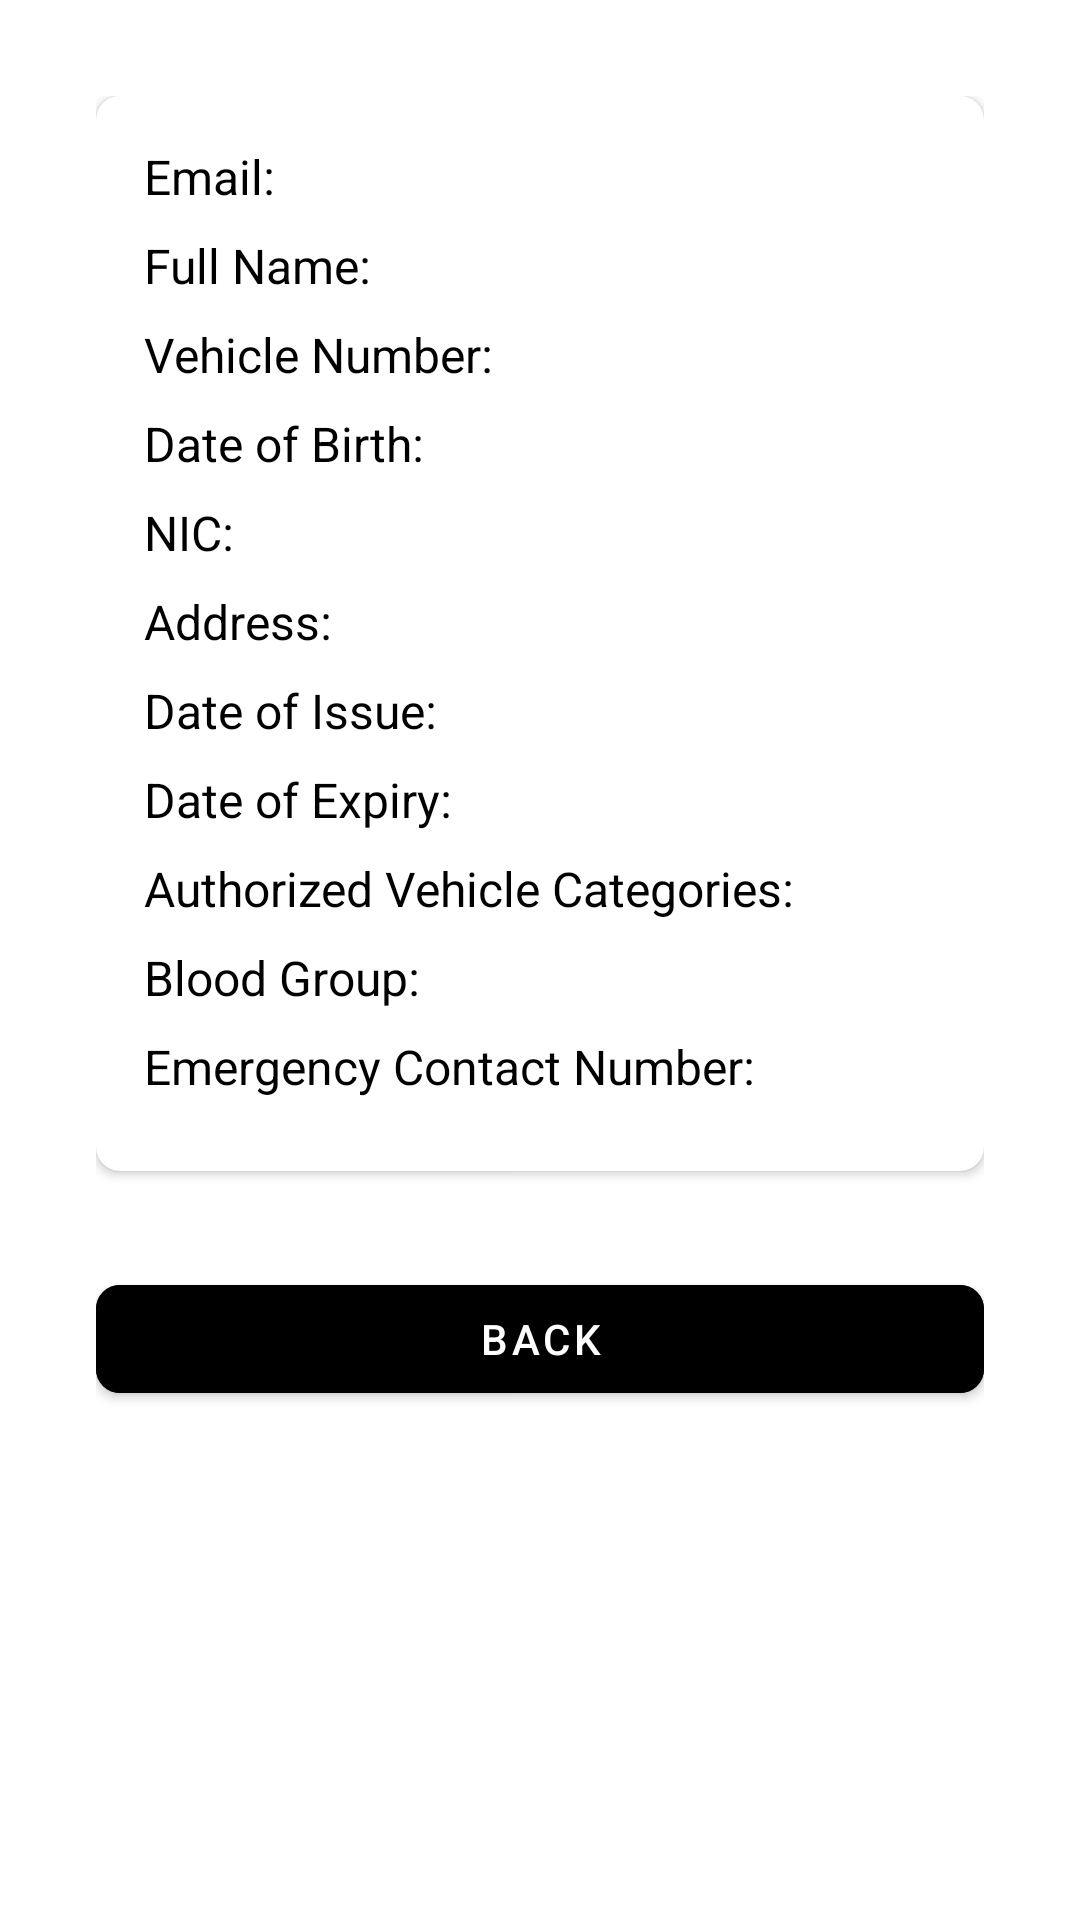

Layout XML and referenced resources for this Android screen:
<!-- AndroidManifest.xml: activity theme AppTheme -->
<!-- res/layout/activity_driver_details.xml -->
<?xml version="1.0" encoding="utf-8"?>

<ScrollView xmlns:android="http://schemas.android.com/apk/res/android"
    xmlns:app="http://schemas.android.com/apk/res-auto"
    android:layout_width="match_parent"
    android:layout_height="match_parent"
    android:padding="16dp"
    android:background="@color/white">

    <LinearLayout
        android:layout_width="match_parent"
        android:layout_height="wrap_content"
        android:orientation="vertical"
        android:padding="16dp">

        
        <androidx.cardview.widget.CardView
            android:layout_width="match_parent"
            android:layout_height="wrap_content"
            app:cardBackgroundColor="@android:color/white"
            app:cardCornerRadius="8dp"
            app:strokeColor="@android:color/black"
            app:strokeWidth="2dp"
            android:layout_marginBottom="16dp">

            <LinearLayout
                android:layout_width="match_parent"
                android:layout_height="wrap_content"
                android:orientation="vertical"
                android:padding="16dp">

                
                <TextView
                    android:id="@+id/emailTextView"
                    android:layout_width="match_parent"
                    android:layout_height="wrap_content"
                    android:text="Email: "
                    android:textSize="16sp"
                    android:textColor="@android:color/black"
                    android:layout_marginBottom="8dp"/>

                
                <TextView
                    android:id="@+id/fullNameTextView"
                    android:layout_width="match_parent"
                    android:layout_height="wrap_content"
                    android:text="Full Name: "
                    android:textSize="16sp"
                    android:textColor="@android:color/black"
                    android:layout_marginBottom="8dp"/>

                
                <TextView
                    android:id="@+id/vehicleNumberTextView"
                    android:layout_width="match_parent"
                    android:layout_height="wrap_content"
                    android:text="Vehicle Number: "
                    android:textSize="16sp"
                    android:textColor="@android:color/black"
                    android:layout_marginBottom="8dp"/>

                
                <TextView
                    android:id="@+id/dateofBirthTextView"
                    android:layout_width="match_parent"
                    android:layout_height="wrap_content"
                    android:text="Date of Birth: "
                    android:textSize="16sp"
                    android:textColor="@android:color/black"
                    android:layout_marginBottom="8dp"/>

                
                <TextView
                    android:id="@+id/nicTextView"
                    android:layout_width="match_parent"
                    android:layout_height="wrap_content"
                    android:text="NIC: "
                    android:textSize="16sp"
                    android:textColor="@android:color/black"
                    android:layout_marginBottom="8dp"/>

                
                <TextView
                    android:id="@+id/addressTextView"
                    android:layout_width="match_parent"
                    android:layout_height="wrap_content"
                    android:text="Address: "
                    android:textSize="16sp"
                    android:textColor="@android:color/black"
                    android:layout_marginBottom="8dp"/>

                
                <TextView
                    android:id="@+id/dateofIssueTextView"
                    android:layout_width="match_parent"
                    android:layout_height="wrap_content"
                    android:text="Date of Issue: "
                    android:textSize="16sp"
                    android:textColor="@android:color/black"
                    android:layout_marginBottom="8dp"/>

                
                <TextView
                    android:id="@+id/dateofExpiryTextView"
                    android:layout_width="match_parent"
                    android:layout_height="wrap_content"
                    android:text="Date of Expiry: "
                    android:textSize="16sp"
                    android:textColor="@android:color/black"
                    android:layout_marginBottom="8dp"/>

                
                <TextView
                    android:id="@+id/authorizedVehicleCategoriesTextView"
                    android:layout_width="match_parent"
                    android:layout_height="wrap_content"
                    android:text="Authorized Vehicle Categories: "
                    android:textSize="16sp"
                    android:textColor="@android:color/black"
                    android:layout_marginBottom="8dp"/>

                
                <TextView
                    android:id="@+id/bloodGroupTextView"
                    android:layout_width="match_parent"
                    android:layout_height="wrap_content"
                    android:text="Blood Group: "
                    android:textSize="16sp"
                    android:textColor="@android:color/black"
                    android:layout_marginBottom="8dp"/>

                
                <TextView
                    android:id="@+id/emergencyContactNumberTextView"
                    android:layout_width="match_parent"
                    android:layout_height="wrap_content"
                    android:text="Emergency Contact Number: "
                    android:textSize="16sp"
                    android:textColor="@android:color/black"
                    android:layout_marginBottom="8dp"/>
            </LinearLayout>
        </androidx.cardview.widget.CardView>

        
        <com.google.android.material.button.MaterialButton
            android:id="@+id/backButton"
            android:layout_width="match_parent"
            android:layout_height="wrap_content"
            android:text="Back"
            android:textColor="@android:color/white"
            android:backgroundTint="@android:color/black"
            app:cornerRadius="8dp"
            android:layout_marginTop="16dp"/>
    </LinearLayout>
</ScrollView>
<!-- resources referenced by this layout -->
<resources>
  <color name="white">#FFFFFFFF</color>
  <style name="AppTheme" parent="Theme.MaterialComponents.Light.NoActionBar">
          
          <item name="colorPrimary">@color/colorPrimary</item>
          <item name="colorPrimaryDark">@color/colorPrimaryDark</item>
          <item name="colorAccent">@color/colorAccent</item>
      </style>
  <color name="colorPrimary">#6200EE</color>
  <color name="colorPrimaryDark">#3700B3</color>
  <color name="colorAccent">#03DAC5</color>
</resources>
